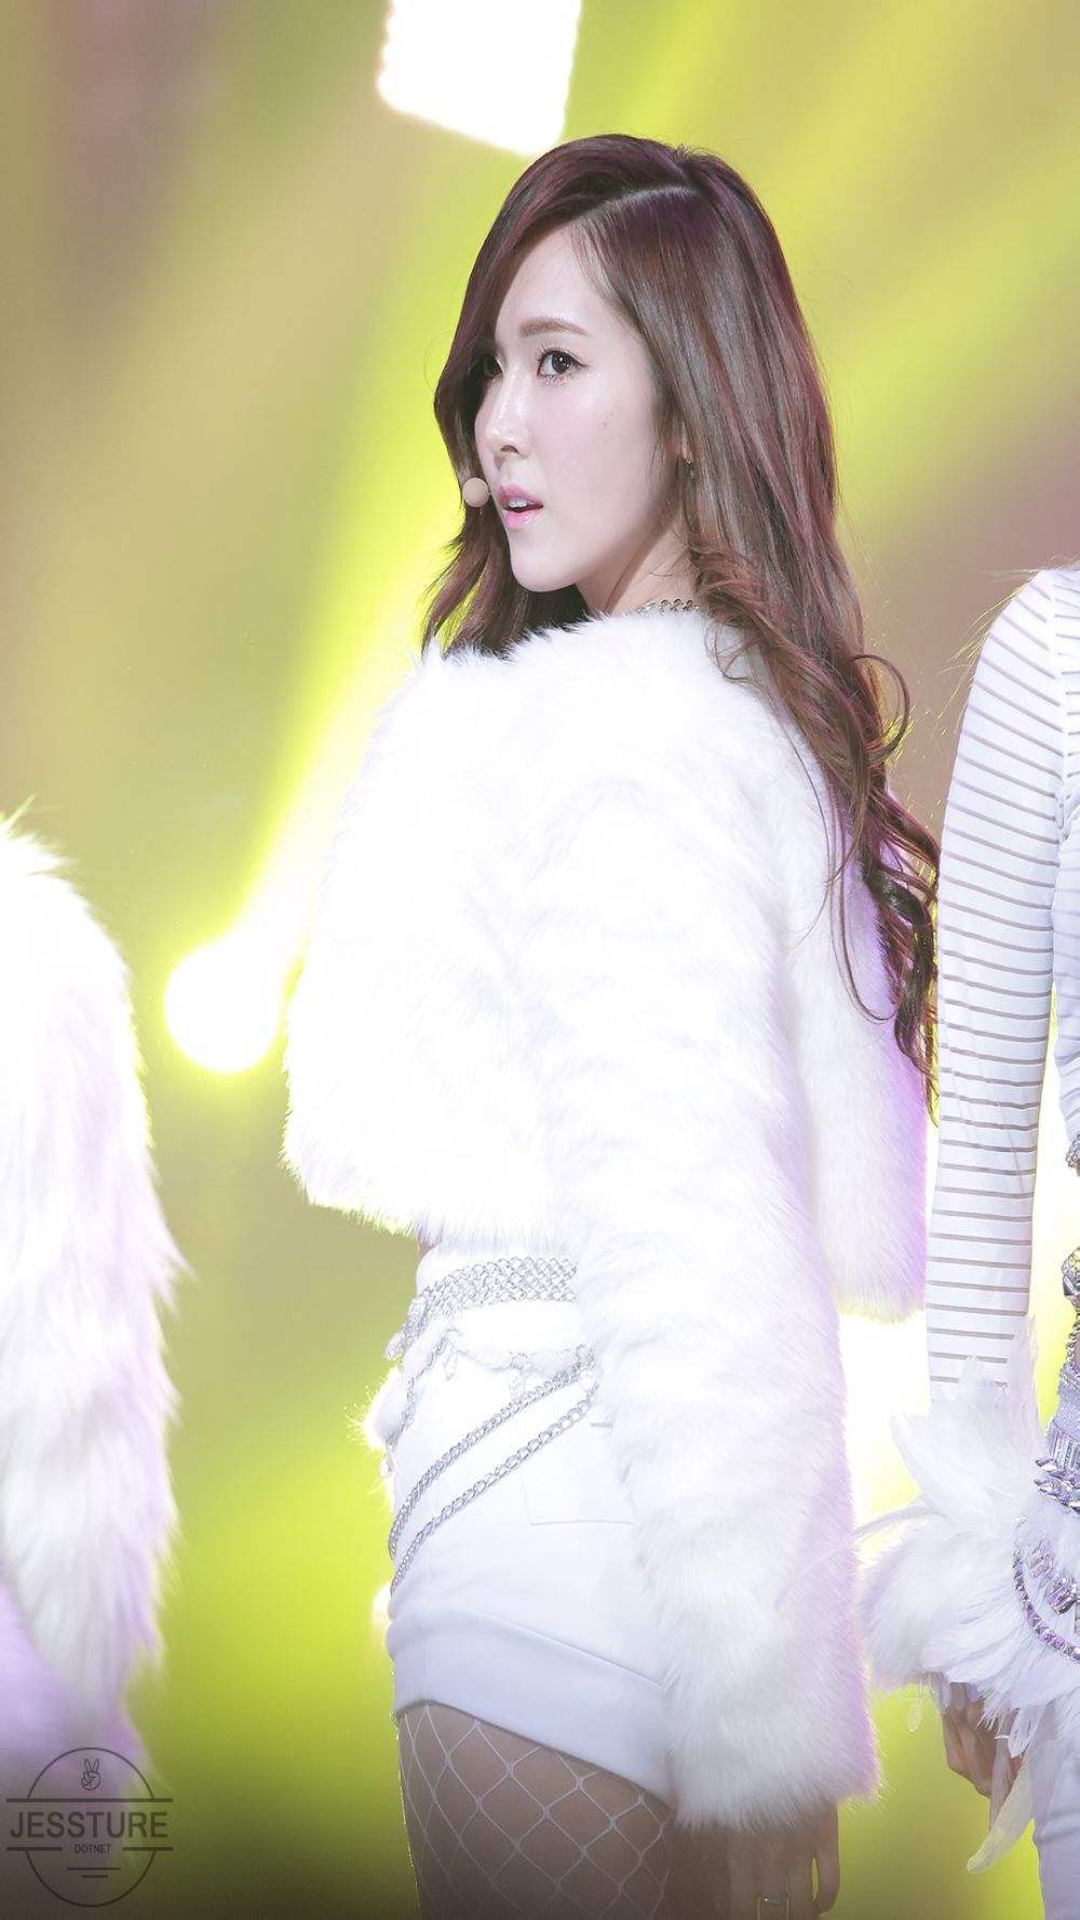

The Android layout XML behind this screen, and the referenced resources:
<!-- AndroidManifest.xml: application theme AppTheme -->
<!-- res/layout/fragment_card_back.xml -->
<?xml version="1.0" encoding="utf-8"?>
<ImageView xmlns:android="http://schemas.android.com/apk/res/android"
    android:layout_width="match_parent"
    android:layout_height="match_parent"
    android:contentDescription="图片"
    android:scaleType="fitXY"
    android:src="@drawable/jessica" />
<!-- resources referenced by this layout -->
<resources>
  <!-- drawable jessica: jpeg bitmap (drawable-xxhdpi, 101834 bytes) -->
  <style name="AppTheme" parent="Theme.AppCompat.Light.NoActionBar">
          
          <item name="colorPrimary">@color/colorPrimary</item>
          <item name="colorPrimaryDark">@color/colorPrimaryDark</item>
          <item name="colorAccent">@color/colorAccent</item>
      </style>
  <!-- not gathered from this repository: default colours our renderer supplied (Android Studio template values) -->
  <color name="colorPrimary">#FF6200EE</color>
  <color name="colorPrimaryDark">#FF3700B3</color>
  <color name="colorAccent">#FF03DAC5</color>
</resources>
